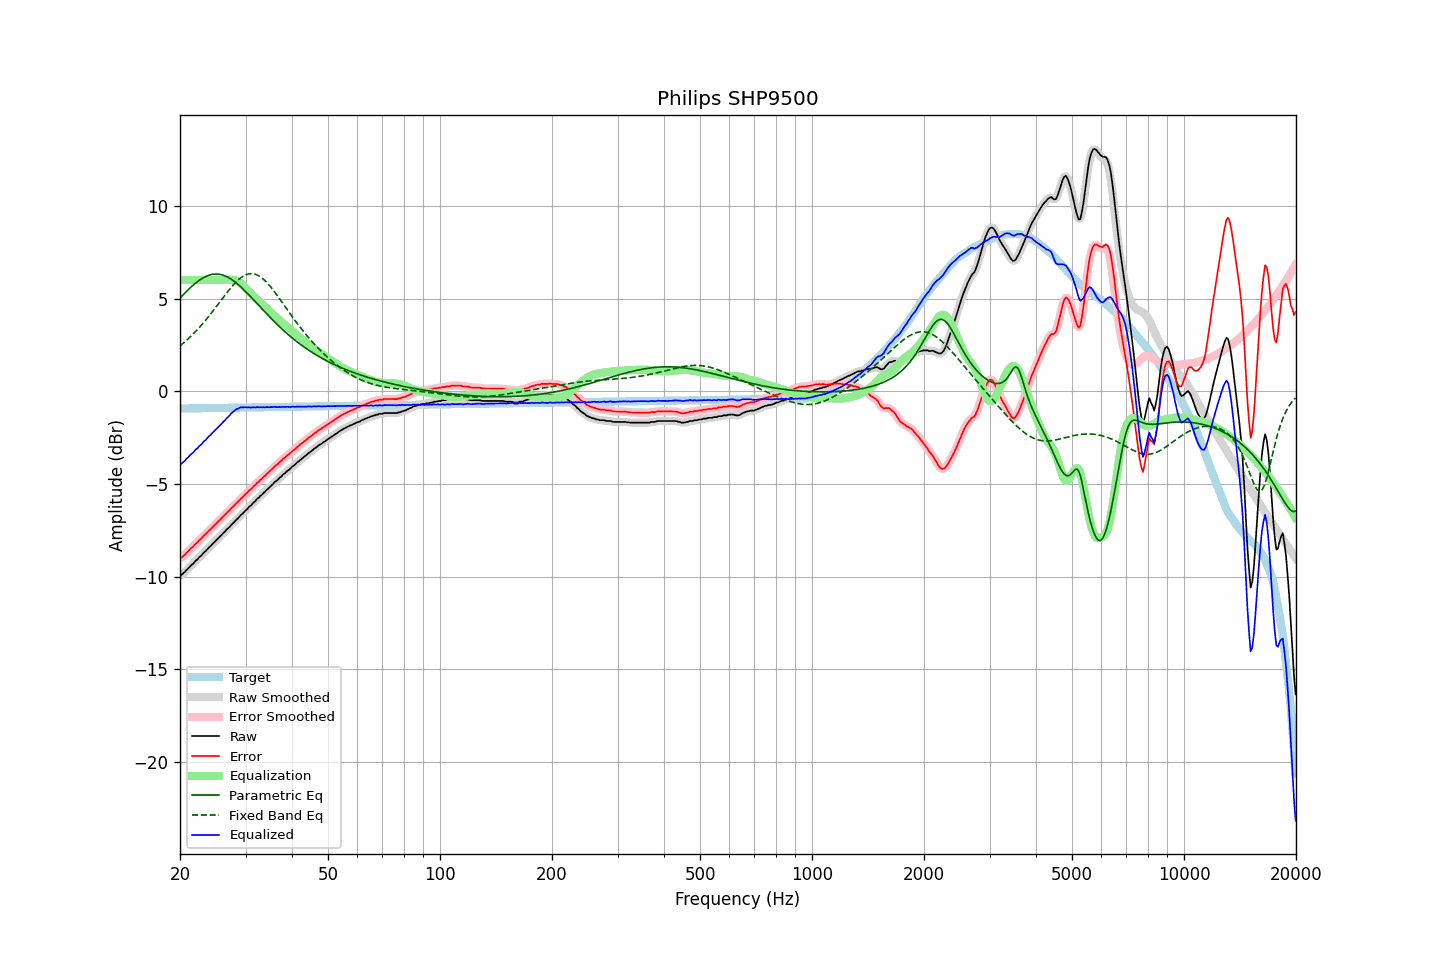

Values plotted in this chart, from the file beside it:
frequency, raw, error, smoothed, error_smoothed, equalization, parametric_eq, fixed_band_eq, equalized_raw, equalized_smoothed, target
20.00, -9.95, -9.01, -9.95, -9.02, 6.00, 5.03, 2.45, -3.95, -3.95, -0.94
20.20, -9.91, -8.97, -9.89, -8.96, 6.00, 5.12, 2.52, -3.91, -3.89, -0.93
20.40, -9.83, -8.89, -9.83, -8.89, 6.00, 5.21, 2.59, -3.83, -3.83, -0.93
20.61, -9.76, -8.83, -9.75, -8.82, 6.00, 5.30, 2.67, -3.76, -3.75, -0.93
20.81, -9.66, -8.73, -9.66, -8.73, 6.00, 5.38, 2.74, -3.66, -3.66, -0.93
21.02, -9.58, -8.65, -9.57, -8.64, 6.00, 5.47, 2.82, -3.58, -3.57, -0.93
21.23, -9.49, -8.56, -9.48, -8.56, 6.00, 5.55, 2.90, -3.49, -3.48, -0.93
21.44, -9.39, -8.46, -9.40, -8.47, 6.00, 5.63, 2.99, -3.39, -3.40, -0.93
21.66, -9.33, -8.40, -9.31, -8.39, 6.00, 5.71, 3.07, -3.33, -3.31, -0.92
21.87, -9.22, -8.30, -9.23, -8.31, 6.00, 5.79, 3.16, -3.22, -3.23, -0.92
22.09, -9.14, -8.21, -9.14, -8.22, 6.00, 5.86, 3.25, -3.14, -3.14, -0.92
22.31, -9.06, -8.14, -9.05, -8.13, 6.00, 5.92, 3.34, -3.06, -3.05, -0.92
22.54, -8.96, -8.04, -8.97, -8.05, 6.00, 5.99, 3.44, -2.96, -2.97, -0.92
22.76, -8.90, -7.98, -8.88, -7.97, 6.00, 6.05, 3.54, -2.90, -2.88, -0.92
22.99, -8.80, -7.88, -8.79, -7.88, 6.00, 6.10, 3.63, -2.80, -2.79, -0.92
23.22, -8.70, -7.78, -8.71, -7.79, 6.00, 6.15, 3.74, -2.70, -2.71, -0.91
23.45, -8.63, -7.71, -8.61, -7.70, 6.00, 6.19, 3.84, -2.63, -2.61, -0.91
23.69, -8.53, -7.62, -8.53, -7.62, 6.00, 6.23, 3.95, -2.53, -2.53, -0.91
23.92, -8.44, -7.52, -8.44, -7.53, 6.00, 6.26, 4.05, -2.44, -2.44, -0.91
24.16, -8.37, -7.46, -8.35, -7.44, 6.00, 6.29, 4.16, -2.37, -2.35, -0.91
24.40, -8.26, -7.36, -8.27, -7.36, 6.00, 6.31, 4.28, -2.26, -2.27, -0.91
24.65, -8.18, -7.27, -8.18, -7.27, 6.00, 6.32, 4.39, -2.18, -2.18, -0.91
24.89, -8.09, -7.19, -8.09, -7.18, 6.00, 6.33, 4.50, -2.09, -2.09, -0.91
25.14, -8.00, -7.09, -8.00, -7.10, 6.00, 6.32, 4.62, -2.00, -2.00, -0.90
25.39, -7.91, -7.01, -7.92, -7.01, 6.00, 6.32, 4.73, -1.91, -1.92, -0.90
25.65, -7.84, -6.94, -7.83, -6.93, 6.00, 6.30, 4.85, -1.84, -1.83, -0.90
25.91, -7.74, -6.84, -7.74, -6.84, 6.00, 6.28, 4.96, -1.74, -1.74, -0.90
26.16, -7.64, -6.75, -7.65, -6.75, 6.00, 6.26, 5.08, -1.64, -1.65, -0.90
26.43, -7.57, -6.67, -7.56, -6.66, 6.00, 6.22, 5.19, -1.57, -1.56, -0.90
26.69, -7.47, -6.57, -7.48, -6.58, 6.00, 6.19, 5.30, -1.46, -1.47, -0.90
26.96, -7.39, -6.49, -7.39, -6.49, 6.01, 6.14, 5.41, -1.38, -1.38, -0.89
27.23, -7.31, -6.41, -7.30, -6.40, 6.01, 6.09, 5.52, -1.29, -1.28, -0.89
27.50, -7.20, -6.31, -7.21, -6.32, 6.02, 6.04, 5.62, -1.18, -1.20, -0.89
27.77, -7.12, -6.23, -7.12, -6.23, 6.01, 5.98, 5.72, -1.12, -1.11, -0.89
28.05, -7.04, -6.15, -7.03, -6.14, 5.99, 5.91, 5.82, -1.04, -1.04, -0.89
28.33, -6.94, -6.05, -6.95, -6.06, 5.96, 5.84, 5.91, -0.97, -0.98, -0.89
28.62, -6.87, -5.98, -6.85, -5.97, 5.92, 5.77, 5.99, -0.94, -0.93, -0.89
28.90, -6.77, -5.88, -6.77, -5.88, 5.87, 5.70, 6.07, -0.90, -0.90, -0.88
29.19, -6.67, -5.78, -6.68, -5.80, 5.80, 5.62, 6.13, -0.86, -0.88, -0.88
29.48, -6.61, -5.72, -6.59, -5.71, 5.73, 5.54, 6.19, -0.88, -0.86, -0.88
29.78, -6.51, -5.63, -6.51, -5.63, 5.64, 5.45, 6.24, -0.86, -0.87, -0.88
30.08, -6.42, -5.54, -6.42, -5.54, 5.55, 5.37, 6.28, -0.86, -0.87, -0.88
30.38, -6.35, -5.47, -6.34, -5.46, 5.46, 5.28, 6.31, -0.88, -0.87, -0.88
30.68, -6.24, -5.36, -6.25, -5.38, 5.37, 5.19, 6.33, -0.86, -0.88, -0.88
30.99, -6.18, -5.30, -6.16, -5.29, 5.29, 5.10, 6.34, -0.89, -0.88, -0.87
31.30, -6.08, -5.20, -6.08, -5.21, 5.20, 5.00, 6.34, -0.87, -0.88, -0.87
31.61, -5.99, -5.11, -5.99, -5.12, 5.12, 4.91, 6.33, -0.87, -0.87, -0.87
31.93, -5.92, -5.05, -5.90, -5.03, 5.04, 4.82, 6.31, -0.88, -0.87, -0.87
32.24, -5.81, -4.94, -5.82, -4.95, 4.95, 4.73, 6.27, -0.85, -0.87, -0.87
32.57, -5.75, -4.88, -5.74, -4.87, 4.87, 4.63, 6.23, -0.88, -0.87, -0.87
32.89, -5.65, -4.78, -5.65, -4.79, 4.79, 4.54, 6.17, -0.86, -0.86, -0.87
33.22, -5.59, -4.72, -5.58, -4.71, 4.71, 4.45, 6.11, -0.88, -0.87, -0.87
33.55, -5.49, -4.62, -5.49, -4.63, 4.63, 4.35, 6.04, -0.86, -0.87, -0.86
33.89, -5.42, -4.55, -5.41, -4.55, 4.54, 4.26, 5.96, -0.87, -0.87, -0.86
34.23, -5.32, -4.46, -5.32, -4.46, 4.46, 4.17, 5.87, -0.85, -0.86, -0.86
34.57, -5.25, -4.39, -5.24, -4.38, 4.38, 4.08, 5.78, -0.86, -0.86, -0.86
34.92, -5.16, -4.30, -5.16, -4.30, 4.30, 3.99, 5.67, -0.86, -0.86, -0.86
35.27, -5.08, -4.22, -5.08, -4.22, 4.22, 3.90, 5.57, -0.86, -0.86, -0.86
35.62, -5.00, -4.14, -4.99, -4.13, 4.14, 3.81, 5.46, -0.86, -0.85, -0.86
35.97, -4.90, -4.04, -4.91, -4.06, 4.06, 3.73, 5.35, -0.84, -0.85, -0.85
... 635 more rows
